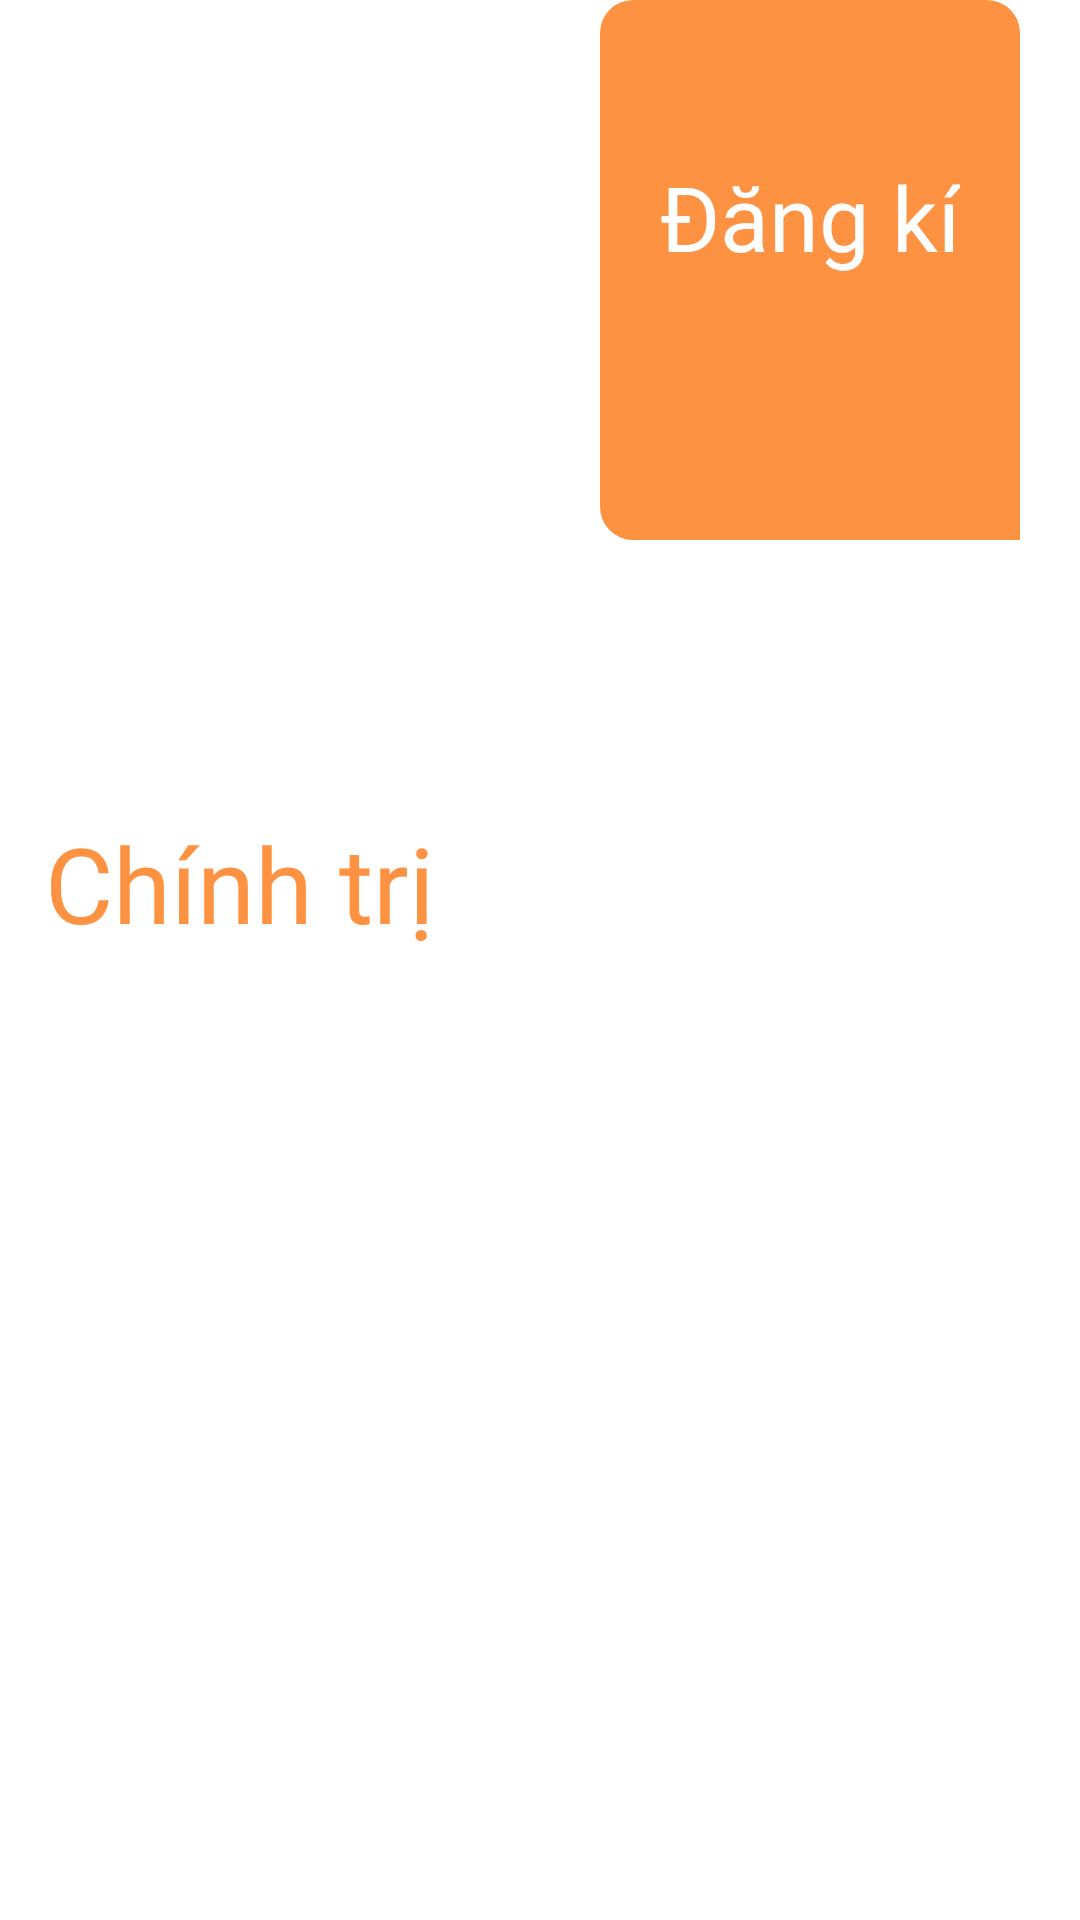

Android layout source for this screen:
<!-- AndroidManifest.xml: application theme Theme.MyFPL -->
<!-- res/layout/mon_hoc_items.xml -->
<LinearLayout xmlns:android="http://schemas.android.com/apk/res/android"
    android:layout_width="350dp"
    android:layout_height="200dp"
    android:orientation="horizontal"
    android:id="@+id/schedule_item_layout">

    <LinearLayout
        android:layout_gravity="center"
        android:orientation="vertical"
        android:layout_width="200dp"
        android:layout_height="wrap_content"
        android:paddingTop="15dp"
        android:paddingLeft="15dp"
        android:paddingBottom="25dp"
        android:paddingRight="15dp">

        <TextView
            android:id="@+id/tvMonHoc"
            android:layout_width="wrap_content"
            android:layout_height="wrap_content"
            android:text="Chính trị"
            android:lines="2"
            android:textColor="@color/colorSecondary"
            android:fontFamily="@font/g_bold"
            android:textSize="35dp"/>
    </LinearLayout>

    <LinearLayout
        android:padding="12dp"
        android:layout_width="140dp"
        android:layout_height="180dp"
        android:orientation="vertical"
        android:id="@+id/item_layout"
        android:background="@drawable/border_schedules">

        <TextView
            android:id="@+id/tvDangKi"
            android:layout_width="wrap_content"
            android:layout_height="80dp"
            android:layout_gravity="center"
            android:layout_marginTop="40dp"
            android:fontFamily="@font/g_bold"
            android:textAlignment="center"
            android:text="Đăng kí"
            android:textColor="@color/white"
            android:textSize="30dp" />
    </LinearLayout>


</LinearLayout>
<!-- resources referenced by this layout -->
<resources>
  <color name="colorSecondary">#FD9342</color>
  <color name="white">#FFFFFFFF</color>
  <!-- drawable border_schedules (drawable) -->
  <shape
      xmlns:android="http://schemas.android.com/apk/res/android"
      android:shape="rectangle"   >
  
      <solid
          android:color="@color/colorSecondary"/>
  
      <padding
          android:left="5dp"
          android:top="5dp"
          android:right="5dp"
          android:bottom="5dp"    >
      </padding>
  
      <corners
          android:topRightRadius="11dp"
          android:topLeftRadius="11dp"
          android:bottomLeftRadius="11dp">
      </corners>
  
  </shape>
  <style name="Theme.MyFPL" parent="Theme.MaterialComponents.DayNight.NoActionBar">
          
          <item name="colorPrimary">@color/purple_500</item>
          <item name="colorPrimaryVariant">@color/purple_700</item>
          <item name="colorOnPrimary">#EAEAEA</item>
          
          <item name="colorSecondary">@color/teal_200</item>
          <item name="colorSecondaryVariant">@color/teal_700</item>
          <item name="colorOnSecondary">@color/black</item>
          
          <item name="android:statusBarColor">@color/black</item>
          
      </style>
  <color name="purple_500">#FF6200EE</color>
  <color name="purple_700">#FF3700B3</color>
  <color name="teal_200">#FF03DAC5</color>
  <color name="teal_700">#FF018786</color>
  <color name="black">#FF000000</color>
</resources>
